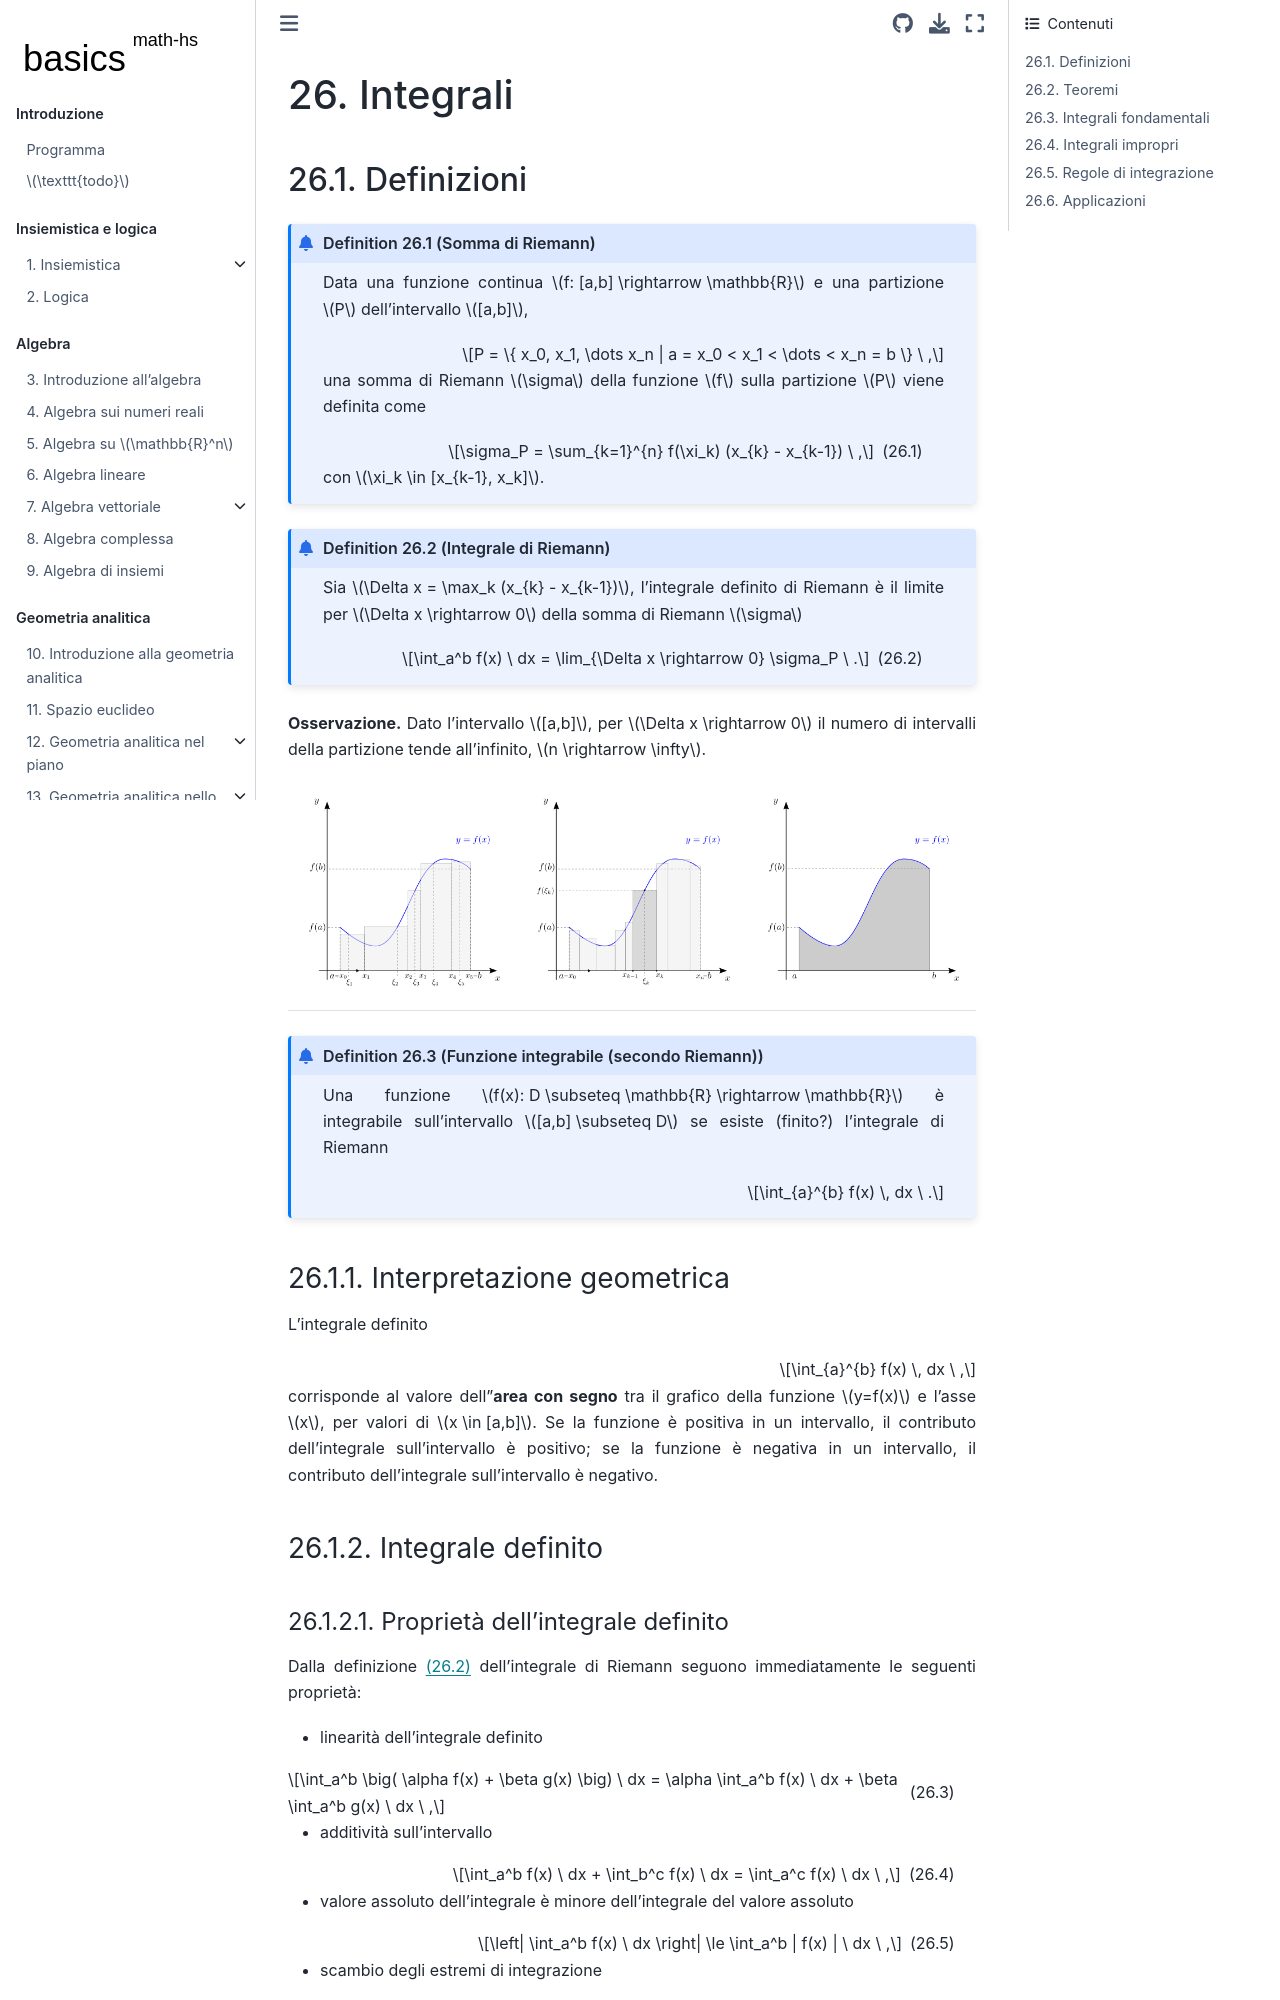

repository: Basics2022/bbooks-math-miscellanea-hs · page: ch/infinitesimal_calculus/integrals.html · generator: jekyll

(infinitesimal-calculus:integrals)=
# Integrali

(infinitesimal-calculus:integrals:def)=
## Definizioni

```{prf:definition} Somma di Riemann
:label: infinitesimal-calculus:integrals:def:riemann-sum

 Data una funzione continua $f: [a,b] \rightarrow \mathbb{R}$ e una partizione $P$ dell'intervallo $[a,b]$,

 $$P = \{ x_0, x_1, \dots x_n | a = x_0 < x_1 < \dots < x_n = b \} \ ,$$

una somma di Riemann $\sigma$ della funzione $f$ sulla partizione $P$ viene definita come

$$\sigma_P = \sum_{k=1}^{n} f(\xi_k) (x_{k} - x_{k-1}) \ ,$$ (infinitesimal-calculus:integrals:riemann:sum)

con $\xi_k \in [x_{k-1}, x_k]$.
```

```{prf:definition} Integrale di Riemann
:label: infinitesimal-calculus:integrals:def:riemann-integral
Sia $\Delta x = \max_k (x_{k} - x_{k-1})$, l'integrale definito di Riemann è  il limite per $\Delta x \rightarrow 0$ della somma di Riemann $\sigma$

$$\int_a^b f(x) \ dx = \lim_{\Delta x \rightarrow 0} \sigma_P \ .$$ (infinitesimal-calculus:integrals:riemann:def)

```

**Osservazione.** Dato l'intervallo $[a,b]$, per $\Delta x \rightarrow 0$ il numero di intervalli della partizione tende all'infinito, $n \rightarrow \infty$.

```{list-table}
:header-rows: 0
* - ![](../../media/integral-geom-1.png)
  - ![](../../media/integral-geom-2.png)
  - ![](../../media/integral-geom-3.png)
```
```{prf:definition} Funzione integrabile (secondo Riemann)
:label: infinitesimal-calculus:integrals:def:integrable-function

Una funzione $f(x): D \subseteq \mathbb{R} \rightarrow \mathbb{R}$ è integrabile sull'intervallo $[a,b] \subseteq D$ se esiste (finito?) l'integrale di Riemann

$$\int_{a}^{b} f(x) \, dx \ .$$

```


(infinitesimal-calculus:integrals:def:geom)=
### Interpretazione geometrica
L'integrale definito 

$$\int_{a}^{b} f(x) \, dx \ ,$$

corrisponde al valore dell'**area con segno** tra il grafico della funzione $y=f(x)$ e l'asse $x$, per valori di $x \in [a,b]$. Se la funzione è positiva in un intervallo, il contributo dell'integrale sull'intervallo è positivo; se la funzione è negativa in un intervallo, il contributo dell'integrale sull'intervallo è negativo.

(infinitesimal-calculus:integrals:def:definite)=
### Integrale definito

(infinitesimal-calculus:integrals:def:definite:prop)=
#### Proprietà dell'integrale definito

Dalla definizione {eq}`infinitesimal-calculus:integrals:riemann:def` dell'integrale di Riemann seguono immediatamente le seguenti proprietà:

- linearità dell'integrale definito

$$\int_a^b \big( \alpha f(x) + \beta g(x) \big) \ dx = \alpha \int_a^b f(x) \ dx + \beta \int_a^b g(x) \ dx \ ,$$ (infinitesimal-calculus:integrals:prop:linearity)

- additività sull'intervallo

$$\int_a^b f(x) \ dx + \int_b^c f(x) \ dx = \int_a^c f(x) \ dx \ ,$$ (infinitesimal-calculus:integrals:prop:add)

- valore assoluto dell'integrale è minore dell'integrale del valore assoluto

$$\left| \int_a^b f(x) \ dx \right| \le \int_a^b | f(x) | \ dx \ ,$$ (infinitesimal-calculus:integrals:prop:abs)

- scambio degli estremi di integrazione

$$\int_{x=a}^{b} f(x) dx = - \int_{x=b}^{a} f(x) \, dx$$ (infinitesimal-calculus:integrals:prop:swap)

- integrale di una funzione costante

$$\int_{x=a}^{b} m dx = (b-a) \, m $$ (infinitesimal-calculus:integrals:prop:const)

```{list-table}
:header-rows: 0
* - ![](../../media/integral-union.png)
  - ![](../../media/integral-union.png)
* - ![](../../media/integral-abs.png)
  - ![](../../media/integral-reverse.png)
```

(infinitesimal-calculus:integrals:def:indefinite)=
